Run: headless pygame with SDL's dummy video driver; simulated clock (each Clock.tick advances the game by its frame time, no real sleeping); random seed 0; keys injected as events and as key.get_pressed() state; no mouse input.
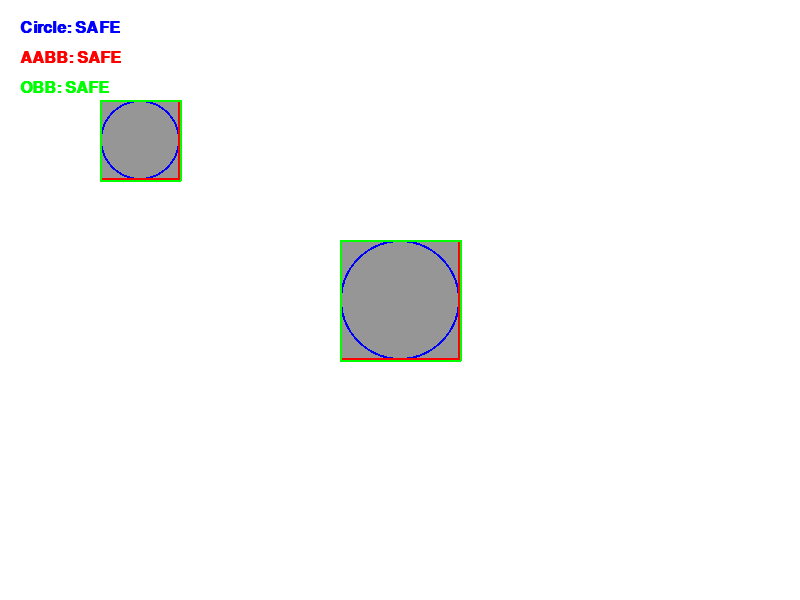
Frame 1 of 4 · flips 1–60 · no input
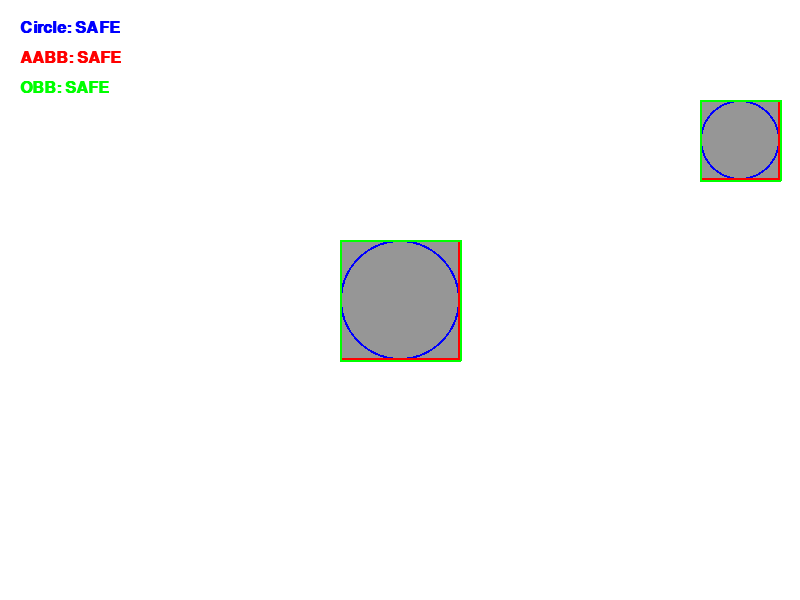
Frame 2 of 4 · flips 61–180 · tapped SPACE, RETURN · held RIGHT (→), D
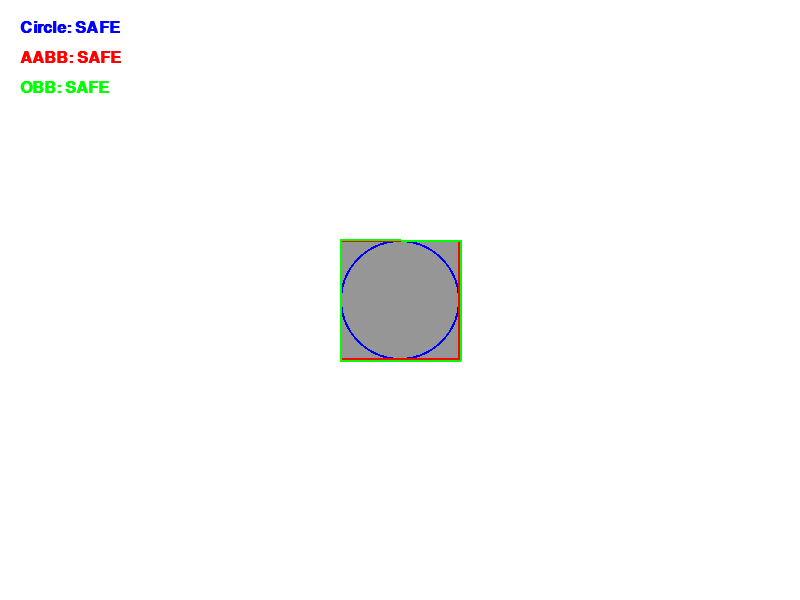
Frame 3 of 4 · flips 181–300 · held DOWN (↓), S
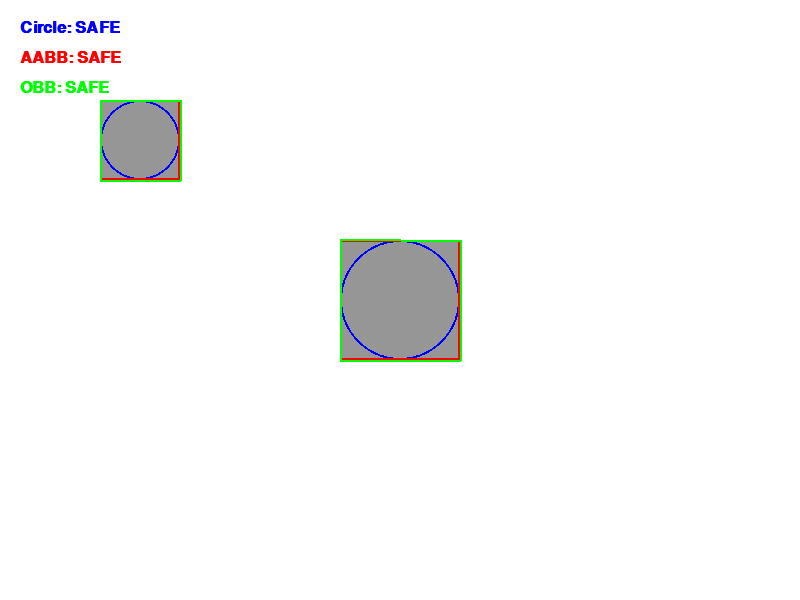
Frame 4 of 4 · flips 301–420 · held LEFT (←), A, UP (↑), W

The pygame program that drew these frames:

import pygame
import math

# 1. 초기화 및 창 설정
pygame.init()
screen = pygame.display.set_mode((800, 600))
pygame.display.set_caption("Collision Comparison: Circle vs AABB vs OBB")
clock = pygame.time.Clock()

# 폰트 설정 (UI용)
font = pygame.font.SysFont("arial", 24, bold=True)

# 색상 정의
GRAY = (150, 150, 150)
RED = (255, 0, 0)
BLUE = (0, 0, 255)
GREEN = (0, 255, 0)
WHITE = (255, 255, 255)
BLACK = (0, 0, 0)

def get_obb_vertices(center, size, angle):
    w, h = size[0] / 2, size[1] / 2
    angle_rad = math.radians(-angle)
    vertices = []
    for dx, dy in [(-w, -h), (w, -h), (w, h), (-w, h)]:
        rx = dx * math.cos(angle_rad) - dy * math.sin(angle_rad)
        ry = dx * math.sin(angle_rad) + dy * math.cos(angle_rad)
        vertices.append(pygame.Vector2(center.x + rx, center.y + ry))
    return vertices

def sat_collision(poly1, poly2):
    polygons = [poly1, poly2]
    for i in range(len(polygons)):
        poly = polygons[i]
        for j in range(len(poly)):
            p1, p2 = poly[j], poly[(j + 1) % len(poly)]
            edge = p2 - p1
            normal = pygame.Vector2(-edge.y, edge.x).normalize()
            
            min1 = max1 = poly1[0].dot(normal)
            for p in poly1[1:]:
                proj = p.dot(normal)
                min1, max1 = min(min1, proj), max(max1, proj)
            
            min2 = max2 = poly2[0].dot(normal)
            for p in poly2[1:]:
                proj = p.dot(normal)
                min2, max2 = min(min2, proj), max(max2, proj)
                
            if max1 < min2 or max2 < min1:
                return False
    return True

# 오브젝트 설정
static_size = (120, 120)
static_surface = pygame.Surface(static_size, pygame.SRCALPHA)
static_surface.fill(GRAY)
static_pos = pygame.Vector2(400, 300)
static_angle = 0

moving_size = (80, 80)
moving_rect = pygame.Rect(100, 100, *moving_size)
move_speed = 5

running = True
while running:
    for event in pygame.event.get():
        if event.type == pygame.QUIT:
            running = False

    # 로직: 이동 및 회전
    keys = pygame.key.get_pressed()
    rotation_speed = 7 if keys[pygame.K_z] else 1.5
    static_angle += rotation_speed

    if keys[pygame.K_LEFT]:  moving_rect.x -= move_speed
    if keys[pygame.K_RIGHT]: moving_rect.x += move_speed
    if keys[pygame.K_UP]:    moving_rect.y -= move_speed
    if keys[pygame.K_DOWN]:  moving_rect.y += move_speed

    # --- 충돌 계산 ---
    # 1. 원형 충돌 (Circle)
    dist = static_pos.distance_to(pygame.Vector2(moving_rect.center))
    circle_hit = dist < (static_size[0]//2 + moving_rect.width//2)

    # 2. OBB 계산 및 SAT 충돌
    static_poly = get_obb_vertices(static_pos, static_size, static_angle)
    moving_poly = get_obb_vertices(pygame.Vector2(moving_rect.center), moving_size, 0)
    obb_hit = sat_collision(static_poly, moving_poly)

    # 3. AABB 충돌 (Pygame 기본 제공 기능 활용)
    # 회전된 사각형을 감싸는 빨간 사각형(new_rect)을 미리 구함
    rotated_image = pygame.transform.rotate(static_surface, static_angle)
    static_aabb = rotated_image.get_rect(center=static_pos)
    aabb_hit = static_aabb.colliderect(moving_rect)

    # --- 그리기 ---
    screen.fill(WHITE)

    # 오브젝트 본체
    screen.blit(rotated_image, static_aabb.topleft)
    pygame.draw.rect(screen, GRAY, moving_rect)

    # 경계 상자 시각화
    pygame.draw.circle(screen, BLUE, static_pos, static_size[0]//2, 2) # 원형 (파란색)
    pygame.draw.circle(screen, BLUE, moving_rect.center, moving_rect.width//2, 2)
    
    pygame.draw.rect(screen, RED, static_aabb, 2) # AABB (빨간색)
    pygame.draw.rect(screen, RED, moving_rect, 2)
    
    pygame.draw.polygon(screen, GREEN, static_poly, 2) # OBB (초록색)
    pygame.draw.polygon(screen, GREEN, moving_poly, 2)

    # --- UI 표시 (왼쪽 상단) ---
    texts = [
        (f"Circle: {'HIT' if circle_hit else 'SAFE'}", BLUE),
        (f"AABB: {'HIT' if aabb_hit else 'SAFE'}", RED),
        (f"OBB: {'HIT' if obb_hit else 'SAFE'}", GREEN)
    ]
    
    for i, (text, color) in enumerate(texts):
        surf = font.render(text, True, color)
        screen.blit(surf, (20, 20 + i * 30))

    pygame.display.flip()
    clock.tick(60)

pygame.quit()
